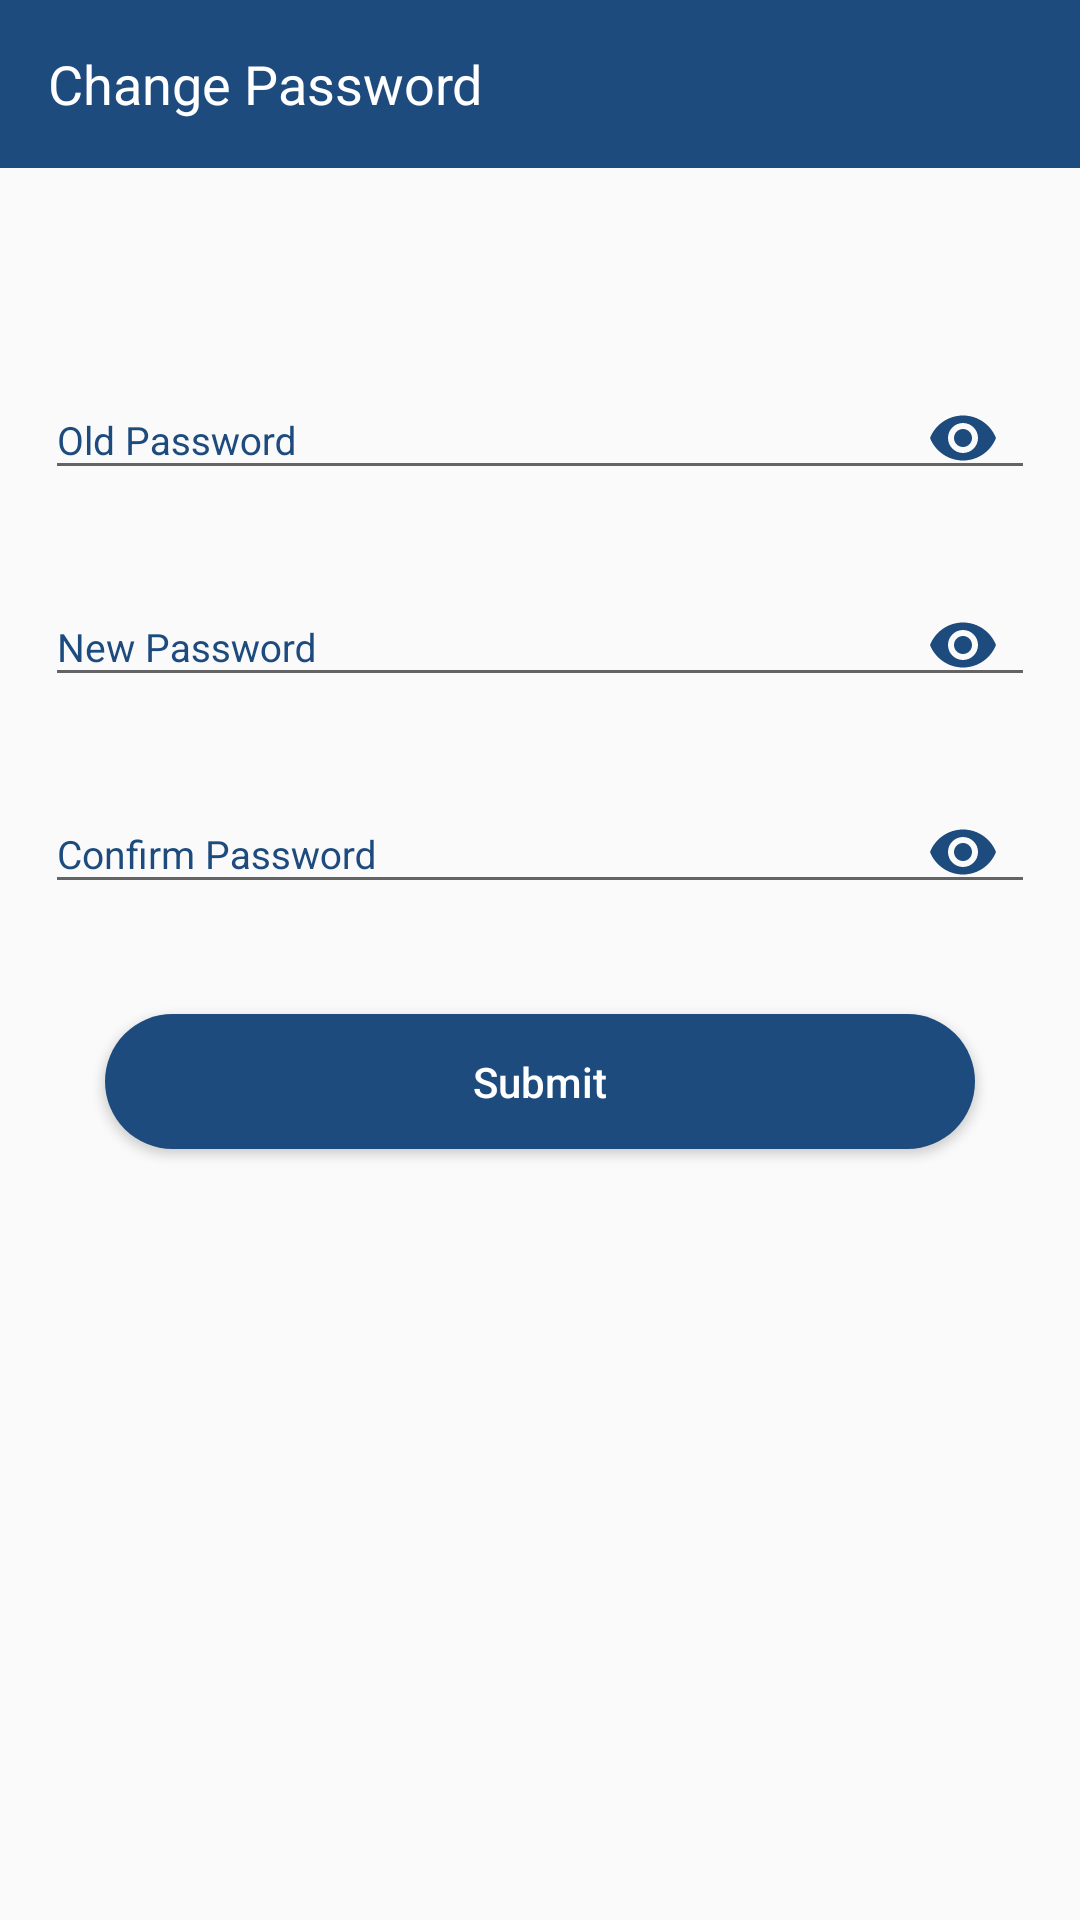

Here is an Android app screen rendered from its layout file. Give the layout XML and the strings, colors and styles it references.
<!-- AndroidManifest.xml: application theme AppTheme -->
<!-- res/layout/activity_change_password.xml -->
<?xml version="1.0" encoding="utf-8"?>
<LinearLayout xmlns:android="http://schemas.android.com/apk/res/android"
    xmlns:app="http://schemas.android.com/apk/res-auto"
    xmlns:tools="http://schemas.android.com/tools"
    android:orientation="vertical"
    android:layout_width="match_parent"
    android:layout_height="match_parent"
    tools:context=".ChangePassword">

    <android.support.v7.widget.Toolbar
        android:id="@+id/toolbar_change"
        android:layout_width="match_parent"
        android:layout_height="wrap_content"
        android:background="#1E4B7E">

        <TextView
            android:layout_width="match_parent"
            android:layout_height="wrap_content"
            android:text="Change Password"
            android:textColor="#fff"
            android:textSize="18dp" />

    </android.support.v7.widget.Toolbar>

    <LinearLayout
        android:padding="15dp"
        android:layout_marginTop="40dp"
        android:orientation="vertical"
        android:layout_width="match_parent"
        android:layout_height="wrap_content">

        <android.support.design.widget.TextInputLayout
            android:layout_width="match_parent"
            android:layout_height="wrap_content"
            android:layout_marginBottom="10dp"
            app:passwordToggleEnabled="true"
            app:passwordToggleTint="#1E4B7E"
            android:textColorHint="#1E4B7E">

            <EditText
                android:id="@+id/oldPass"
                android:layout_width="match_parent"
                android:layout_height="wrap_content"
                android:singleLine="true"
                android:hint="Old Password"
                android:textSize="13dp"
                android:textColor="#1E4B7E"
                android:inputType="textPassword" />
        </android.support.design.widget.TextInputLayout>

        <android.support.design.widget.TextInputLayout
            android:layout_width="match_parent"
            android:layout_height="wrap_content"
            android:layout_marginBottom="10dp"
            app:passwordToggleEnabled="true"
            app:passwordToggleTint="#1E4B7E"
            android:textColorHint="#1E4B7E">

            <EditText
                android:id="@+id/newPass"
                android:layout_width="match_parent"
                android:layout_height="wrap_content"
                android:singleLine="true"
                android:hint="New Password"
                android:textSize="13dp"
                android:textColor="#1E4B7E"
                android:inputType="textPassword" />
        </android.support.design.widget.TextInputLayout>

        <android.support.design.widget.TextInputLayout
            android:layout_width="match_parent"
            android:layout_height="wrap_content"
            android:layout_marginBottom="30dp"
            app:passwordToggleEnabled="true"
            app:passwordToggleTint="#1E4B7E"
            android:textColorHint="#1E4B7E">

            <EditText
                android:id="@+id/conPass"
                android:layout_width="match_parent"
                android:layout_height="wrap_content"
                android:singleLine="true"
                android:hint="Confirm Password"
                android:textSize="13dp"
                android:textColor="#1E4B7E"
                android:inputType="textPassword" />
        </android.support.design.widget.TextInputLayout>

        <Button
            android:id="@+id/bt_chPass"
            android:text="Submit"
            android:textAllCaps="false"
            android:textColor="#fff"
            android:background="@drawable/btshape"
            android:layout_marginLeft="20dp"
            android:layout_marginRight="20dp"
            android:layout_marginBottom="10dp"
            android:layout_width="match_parent"
            android:layout_height="45dp" />

    </LinearLayout>

</LinearLayout>
<!-- resources referenced by this layout -->
<resources>
  <!-- drawable btshape (drawable) -->
  <?xml version="1.0" encoding="utf-8"?>
  <shape xmlns:android="http://schemas.android.com/apk/res/android"
      android:shape="rectangle" >
  
      <corners
          android:bottomLeftRadius="30dp"
          android:bottomRightRadius="30dp"
          android:radius="60dp"
          android:topLeftRadius="30dp"
          android:topRightRadius="30dp" />
  
      <solid android:color="#1E4B7E" />
  
      <padding
          android:bottom="0dp"
          android:left="0dp"
          android:right="0dp"
          android:top="0dp" />
  
      <size
          android:height="60dp"
          android:width="270dp" />
  
  </shape>
  <style name="AppTheme" parent="Theme.AppCompat.Light.NoActionBar">
          
          <item name="colorPrimary">@color/colorPrimary</item>
          <item name="colorPrimaryDark">@color/colorPrimaryDark</item>
          <item name="colorAccent">@color/colorAccent</item>
      </style>
  <color name="colorPrimary">#1E4B7E</color>
  <color name="colorPrimaryDark">#000000</color>
  <color name="colorAccent">#1E4B7E</color>
</resources>
